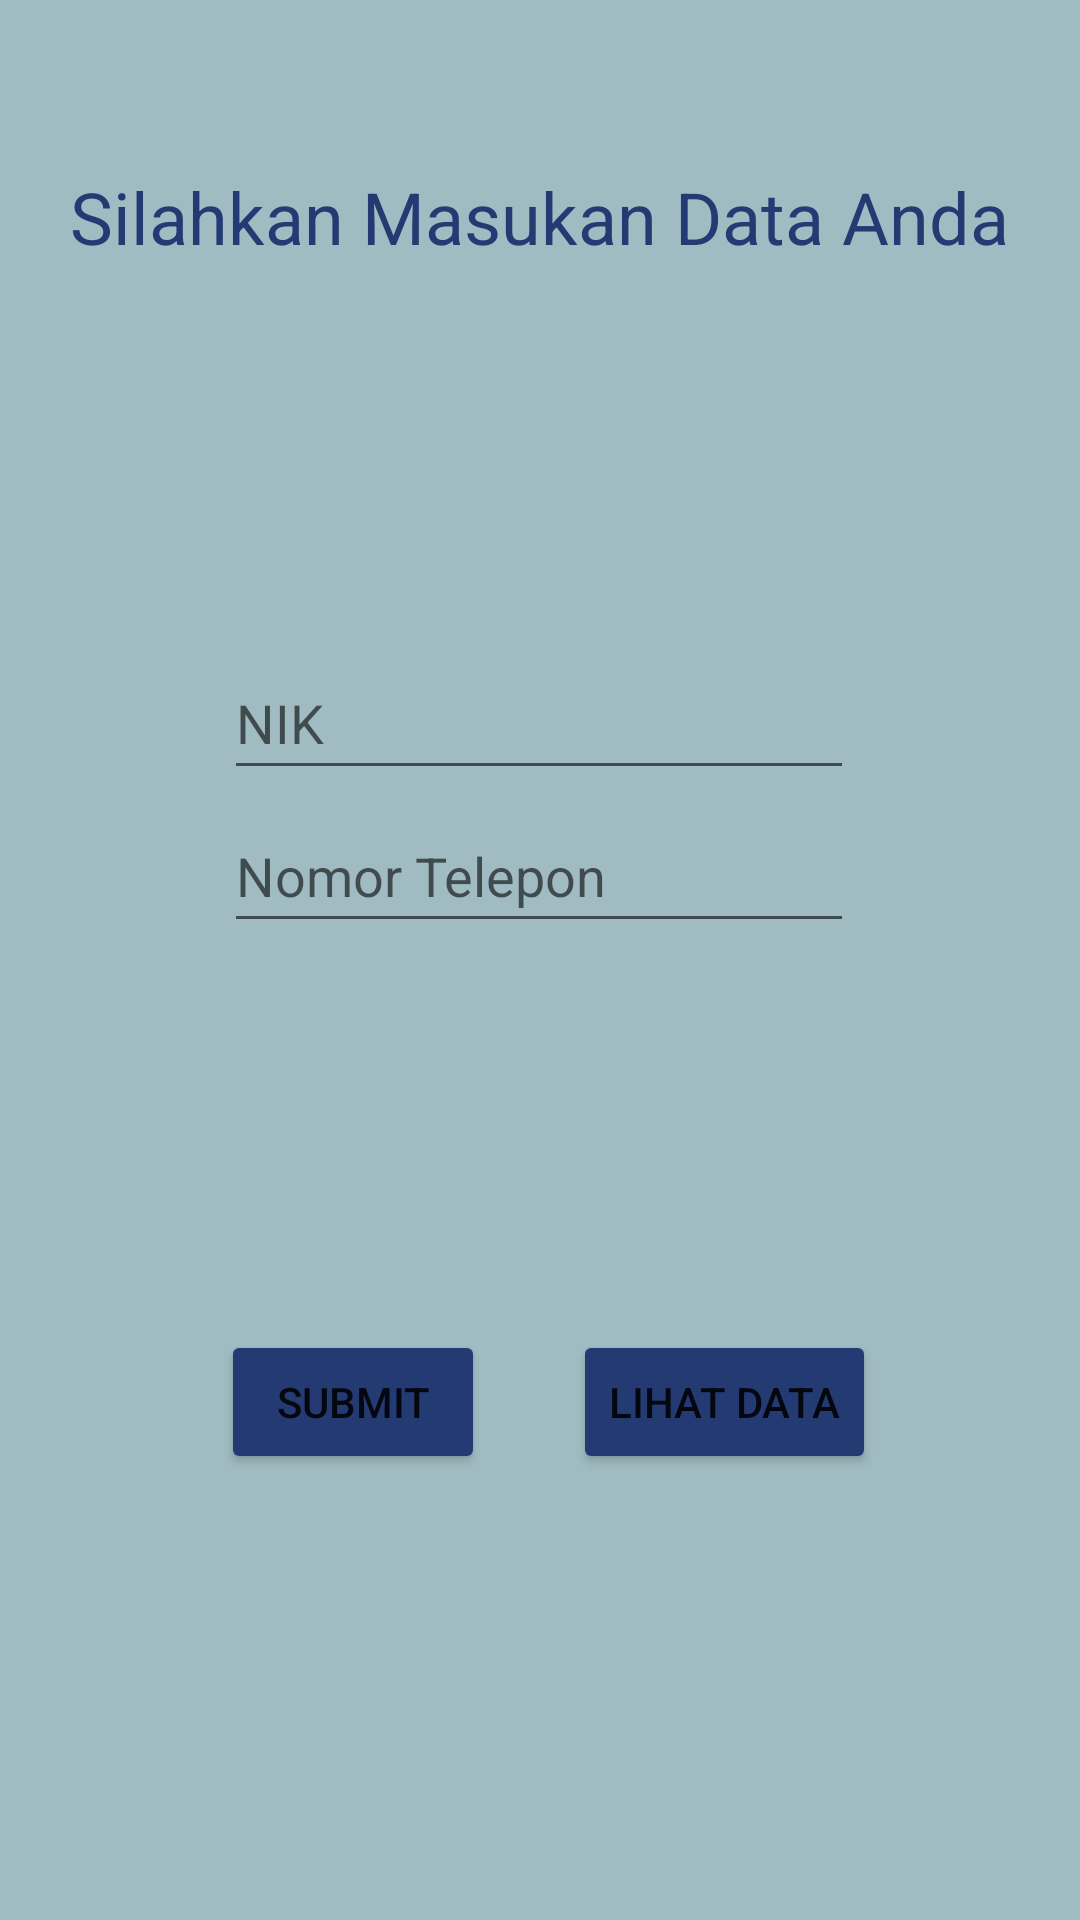

Layout XML and referenced resources for this Android screen:
<!-- AndroidManifest.xml: application theme Theme.ReSIM -->
<!-- res/layout/activity_daftar.xml -->
<?xml version="1.0" encoding="utf-8"?>
<androidx.constraintlayout.widget.ConstraintLayout xmlns:android="http://schemas.android.com/apk/res/android"
    xmlns:app="http://schemas.android.com/apk/res-auto"
    xmlns:tools="http://schemas.android.com/tools"
    android:layout_width="match_parent"
    android:layout_height="match_parent"
    android:background="#A0BCC2"
    tools:context=".Daftar">

    <EditText
        android:id="@+id/nik"
        android:layout_width="wrap_content"
        android:layout_height="wrap_content"
        android:ems="10"
        android:inputType="textPersonName"
        android:minHeight="48dp"
        android:hint="NIK"
        android:textColor="#243A73"
        app:layout_constraintBottom_toBottomOf="parent"
        app:layout_constraintEnd_toEndOf="parent"
        app:layout_constraintHorizontal_bias="0.497"
        app:layout_constraintStart_toStartOf="parent"
        app:layout_constraintTop_toTopOf="parent"
        app:layout_constraintVertical_bias="0.364" />

    <EditText
        android:id="@+id/nohp"
        android:layout_width="wrap_content"
        android:layout_height="wrap_content"
        android:layout_marginBottom="12dp"
        android:ems="10"
        android:inputType="textPersonName"
        android:minHeight="48dp"
        android:hint="Nomor Telepon"
        android:textColor="#243A73"
        app:layout_constraintBottom_toBottomOf="parent"
        app:layout_constraintEnd_toEndOf="parent"
        app:layout_constraintHorizontal_bias="0.497"
        app:layout_constraintStart_toStartOf="parent"
        app:layout_constraintTop_toTopOf="parent"
        app:layout_constraintVertical_bias="0.459" />

    <TextView
        android:id="@+id/textView3"
        android:layout_width="wrap_content"
        android:layout_height="wrap_content"
        android:text="Silahkan Masukan Data Anda"
        android:textColor="#243A73"
        android:textSize="24dp"
        app:layout_constraintBottom_toBottomOf="parent"
        app:layout_constraintEnd_toEndOf="parent"
        app:layout_constraintHorizontal_bias="0.498"
        app:layout_constraintStart_toStartOf="parent"
        app:layout_constraintTop_toTopOf="parent"
        app:layout_constraintVertical_bias="0.092" />

    <Button
        android:id="@+id/btn_submit"
        android:layout_width="wrap_content"
        android:layout_height="wrap_content"
        android:backgroundTint="#243A73"
        android:text="Submit"
        app:layout_constraintBottom_toBottomOf="parent"
        app:layout_constraintEnd_toEndOf="parent"
        app:layout_constraintHorizontal_bias="0.271"
        app:layout_constraintStart_toStartOf="parent"
        app:layout_constraintTop_toTopOf="parent"
        app:layout_constraintVertical_bias="0.749" />

    <Button
        android:id="@+id/btn_lihatdata"
        android:layout_width="wrap_content"
        android:layout_height="wrap_content"
        android:backgroundTint="#243A73"
        android:text="Lihat Data"
        android:onClick="Daftar"
        app:layout_constraintBottom_toBottomOf="parent"
        app:layout_constraintEnd_toEndOf="parent"
        app:layout_constraintHorizontal_bias="0.738"
        app:layout_constraintStart_toStartOf="parent"
        app:layout_constraintTop_toTopOf="parent"
        app:layout_constraintVertical_bias="0.749" />
</androidx.constraintlayout.widget.ConstraintLayout>
<!-- resources referenced by this layout -->
<resources>
  <style name="Theme.ReSIM" parent="Theme.MaterialComponents.DayNight.DarkActionBar">
          
          <item name="colorPrimary">@color/purple_500</item>
          <item name="colorPrimaryVariant">@color/purple_700</item>
          <item name="colorOnPrimary">@color/white</item>
          
          <item name="colorSecondary">@color/teal_200</item>
          <item name="colorSecondaryVariant">@color/teal_700</item>
          <item name="colorOnSecondary">@color/black</item>
          
          <item name="android:statusBarColor" tools:targetApi="l">?attr/colorPrimaryVariant</item>
          
      </style>
  <!-- not gathered from this repository: default colours our renderer supplied (Android Studio template values) -->
  <color name="purple_500">#FF6200EE</color>
  <color name="purple_700">#FF3700B3</color>
  <color name="teal_200">#FF03DAC5</color>
  <color name="teal_700">#FF018786</color>
  <color name="black">#FF000000</color>
  <color name="white">#FFFFFFFF</color>
</resources>
